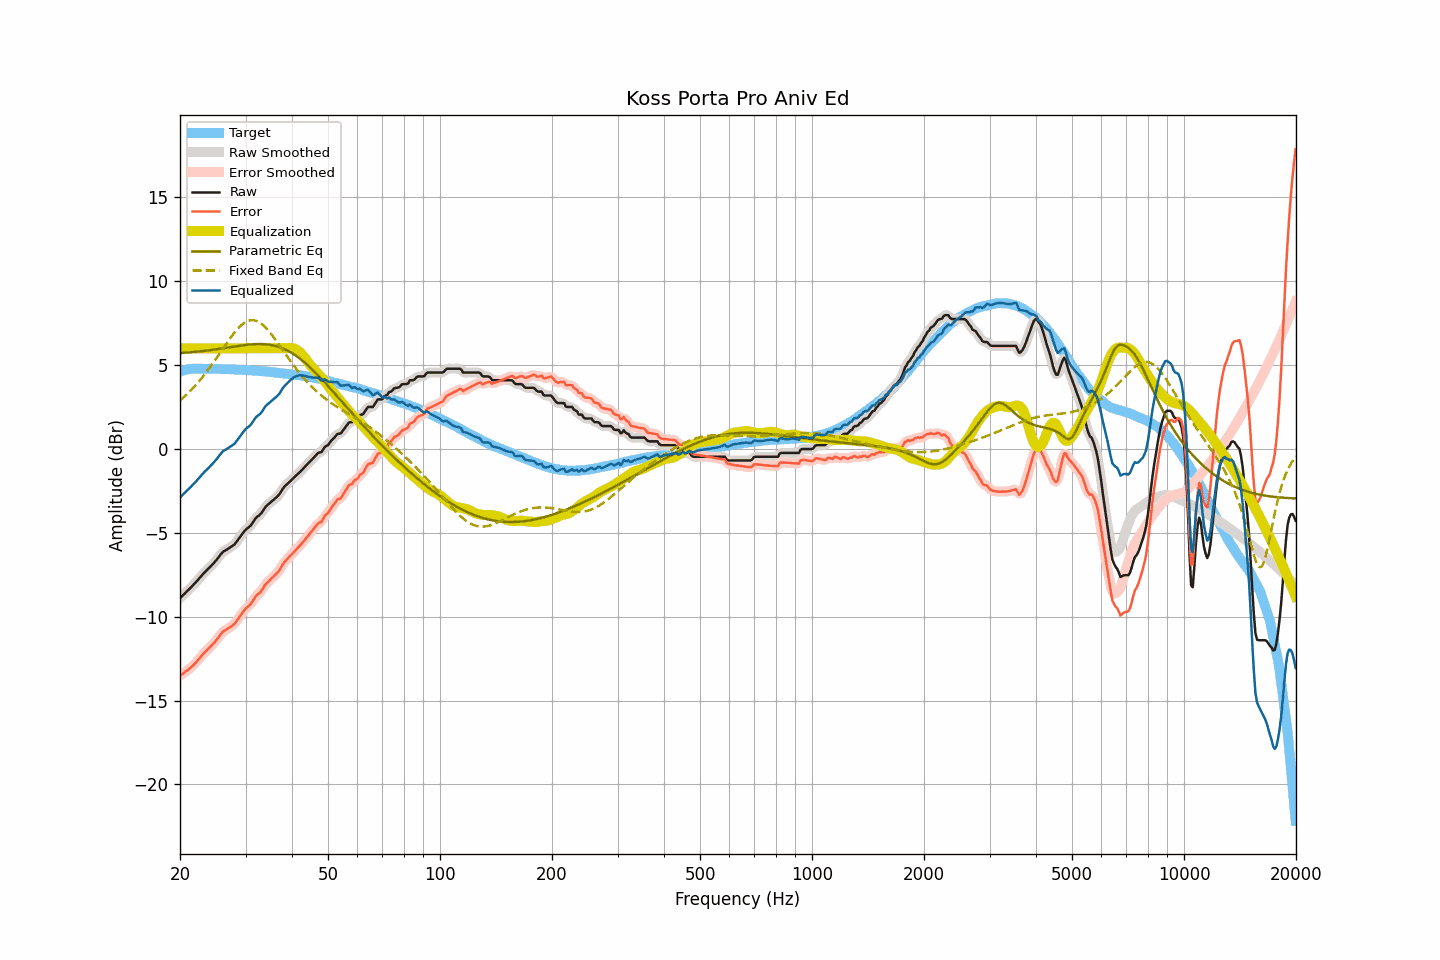

Data behind this chart, as committed beside it:
frequency, raw, smoothed, error, error_smoothed, equalization, parametric_eq, fixed_band_eq, equalized_raw, equalized_smoothed, target
20.00, -8.90, -8.90, -13.51, -13.51, 6.00, 5.72, 2.89, -2.90, -2.90, 4.62
20.20, -8.81, -8.80, -13.45, -13.45, 6.00, 5.72, 2.97, -2.81, -2.80, 4.65
20.40, -8.71, -8.71, -13.38, -13.38, 6.00, 5.73, 3.06, -2.71, -2.71, 4.68
20.61, -8.62, -8.61, -13.31, -13.31, 6.00, 5.74, 3.14, -2.62, -2.61, 4.69
20.81, -8.52, -8.52, -13.24, -13.24, 6.00, 5.74, 3.23, -2.52, -2.52, 4.72
21.02, -8.43, -8.42, -13.18, -13.17, 6.00, 5.75, 3.33, -2.43, -2.42, 4.75
21.23, -8.33, -8.33, -13.09, -13.09, 6.00, 5.76, 3.42, -2.33, -2.33, 4.76
21.44, -8.23, -8.24, -13.01, -13.01, 6.00, 5.77, 3.52, -2.23, -2.24, 4.77
21.66, -8.14, -8.14, -12.92, -12.92, 6.00, 5.77, 3.62, -2.14, -2.14, 4.78
21.87, -8.04, -8.04, -12.83, -12.83, 6.00, 5.78, 3.72, -2.04, -2.04, 4.78
22.09, -7.93, -7.93, -12.73, -12.72, 6.00, 5.79, 3.83, -1.93, -1.93, 4.79
22.31, -7.82, -7.82, -12.61, -12.61, 6.00, 5.80, 3.94, -1.82, -1.82, 4.79
22.54, -7.71, -7.71, -12.50, -12.50, 6.00, 5.81, 4.05, -1.71, -1.71, 4.79
22.76, -7.60, -7.60, -12.38, -12.38, 6.00, 5.82, 4.17, -1.60, -1.60, 4.79
22.99, -7.49, -7.49, -12.26, -12.27, 6.00, 5.83, 4.28, -1.49, -1.49, 4.78
23.22, -7.39, -7.39, -12.16, -12.17, 6.00, 5.84, 4.40, -1.39, -1.39, 4.78
23.45, -7.30, -7.29, -12.07, -12.07, 6.00, 5.86, 4.53, -1.30, -1.29, 4.78
23.69, -7.20, -7.20, -11.97, -11.98, 6.00, 5.87, 4.65, -1.20, -1.20, 4.78
23.92, -7.10, -7.10, -11.88, -11.88, 6.00, 5.88, 4.78, -1.10, -1.10, 4.78
24.16, -7.01, -7.01, -11.79, -11.79, 6.00, 5.89, 4.91, -1.01, -1.01, 4.78
24.40, -6.90, -6.91, -11.69, -11.69, 6.00, 5.91, 5.05, -0.90, -0.91, 4.78
24.65, -6.81, -6.80, -11.58, -11.58, 6.00, 5.92, 5.18, -0.81, -0.80, 4.77
24.89, -6.69, -6.70, -11.47, -11.47, 6.00, 5.93, 5.32, -0.69, -0.70, 4.77
25.14, -6.58, -6.58, -11.36, -11.35, 6.00, 5.95, 5.46, -0.58, -0.58, 4.77
25.39, -6.45, -6.45, -11.22, -11.22, 6.00, 5.96, 5.60, -0.45, -0.45, 4.77
25.65, -6.33, -6.33, -11.10, -11.09, 6.00, 5.98, 5.74, -0.33, -0.33, 4.77
25.91, -6.21, -6.21, -10.97, -10.98, 6.00, 5.99, 5.88, -0.21, -0.21, 4.76
26.16, -6.12, -6.13, -10.87, -10.88, 6.00, 6.01, 6.02, -0.12, -0.13, 4.76
26.43, -6.07, -6.06, -10.82, -10.81, 6.00, 6.02, 6.16, -0.07, -0.06, 4.76
26.69, -6.01, -6.00, -10.76, -10.76, 6.00, 6.04, 6.30, -0.01, -0.00, 4.75
26.96, -5.95, -5.95, -10.70, -10.70, 6.00, 6.05, 6.44, 0.05, 0.05, 4.75
27.23, -5.89, -5.88, -10.64, -10.64, 6.00, 6.07, 6.57, 0.11, 0.12, 4.75
27.50, -5.82, -5.83, -10.57, -10.57, 6.00, 6.08, 6.70, 0.18, 0.17, 4.75
27.77, -5.76, -5.76, -10.49, -10.50, 6.00, 6.10, 6.83, 0.24, 0.24, 4.74
28.05, -5.69, -5.67, -10.42, -10.40, 6.00, 6.11, 6.95, 0.31, 0.33, 4.74
28.33, -5.56, -5.56, -10.28, -10.29, 6.00, 6.13, 7.07, 0.44, 0.44, 4.73
28.62, -5.43, -5.43, -10.15, -10.15, 6.00, 6.14, 7.18, 0.57, 0.57, 4.72
28.90, -5.29, -5.29, -10.01, -10.01, 6.00, 6.15, 7.28, 0.71, 0.71, 4.72
29.19, -5.17, -5.16, -9.88, -9.88, 6.00, 6.17, 7.37, 0.83, 0.84, 4.71
29.48, -5.04, -5.03, -9.75, -9.74, 6.00, 6.18, 7.45, 0.96, 0.97, 4.72
29.78, -4.91, -4.91, -9.62, -9.62, 6.00, 6.19, 7.52, 1.09, 1.09, 4.71
30.08, -4.80, -4.81, -9.50, -9.51, 6.00, 6.21, 7.57, 1.20, 1.19, 4.71
30.38, -4.73, -4.73, -9.42, -9.42, 6.00, 6.22, 7.62, 1.27, 1.27, 4.69
30.68, -4.65, -4.65, -9.34, -9.34, 6.00, 6.23, 7.65, 1.35, 1.35, 4.69
30.99, -4.57, -4.55, -9.25, -9.23, 6.00, 6.23, 7.68, 1.43, 1.45, 4.68
31.30, -4.43, -4.43, -9.11, -9.10, 6.00, 6.24, 7.68, 1.57, 1.57, 4.68
31.61, -4.29, -4.29, -8.96, -8.96, 6.00, 6.25, 7.67, 1.71, 1.71, 4.68
31.93, -4.14, -4.15, -8.80, -8.82, 6.00, 6.25, 7.65, 1.86, 1.85, 4.66
32.24, -4.05, -4.05, -8.70, -8.71, 6.00, 6.26, 7.62, 1.95, 1.95, 4.65
32.57, -3.98, -3.97, -8.62, -8.62, 6.00, 6.26, 7.57, 2.02, 2.03, 4.65
32.89, -3.90, -3.88, -8.54, -8.53, 6.00, 6.26, 7.51, 2.10, 2.12, 4.65
33.22, -3.78, -3.76, -8.41, -8.40, 6.00, 6.25, 7.43, 2.22, 2.24, 4.63
33.55, -3.62, -3.63, -8.25, -8.25, 6.00, 6.25, 7.35, 2.38, 2.37, 4.63
33.89, -3.48, -3.49, -8.09, -8.11, 6.00, 6.24, 7.26, 2.52, 2.51, 4.62
34.23, -3.38, -3.38, -7.99, -7.99, 6.00, 6.23, 7.16, 2.62, 2.62, 4.61
34.57, -3.30, -3.29, -7.90, -7.89, 6.00, 6.22, 7.05, 2.70, 2.71, 4.60
34.92, -3.22, -3.22, -7.80, -7.81, 6.00, 6.21, 6.94, 2.78, 2.78, 4.59
35.27, -3.14, -3.14, -7.72, -7.72, 6.00, 6.19, 6.81, 2.86, 2.86, 4.58
35.62, -3.06, -3.06, -7.63, -7.63, 6.00, 6.17, 6.69, 2.94, 2.94, 4.57
35.97, -2.98, -2.97, -7.53, -7.54, 6.00, 6.15, 6.56, 3.02, 3.03, 4.56
... 635 more rows
